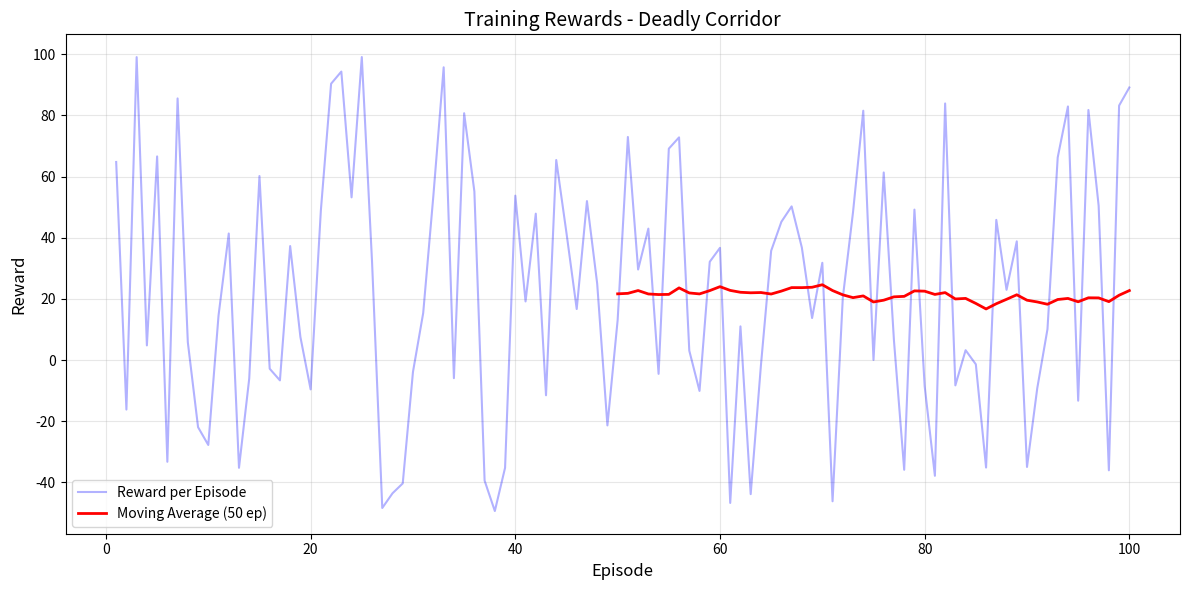
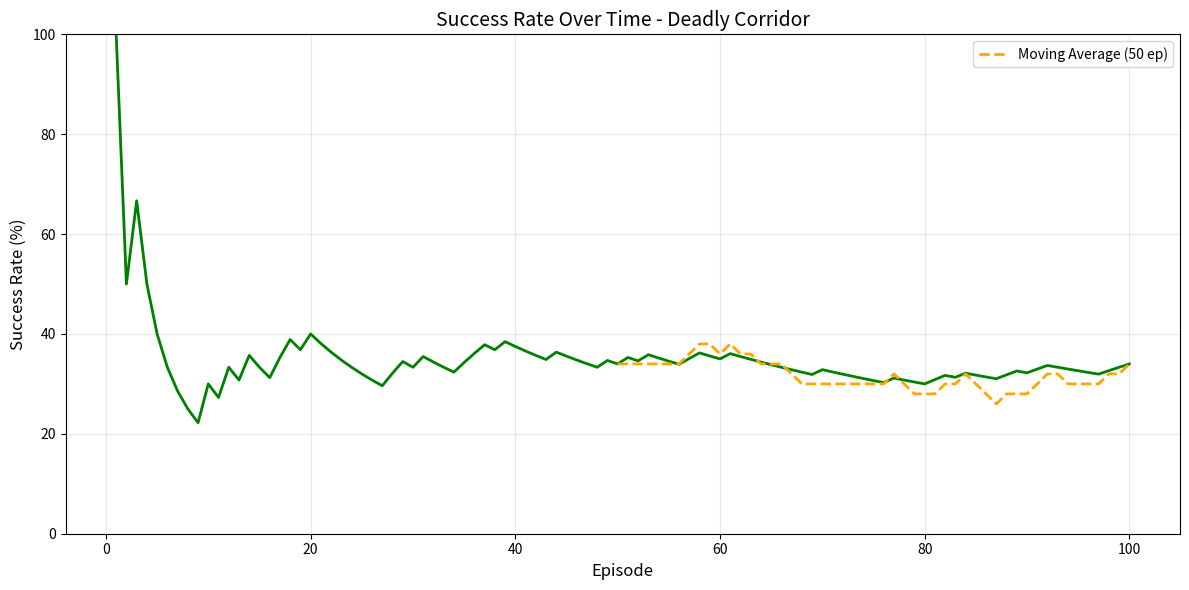
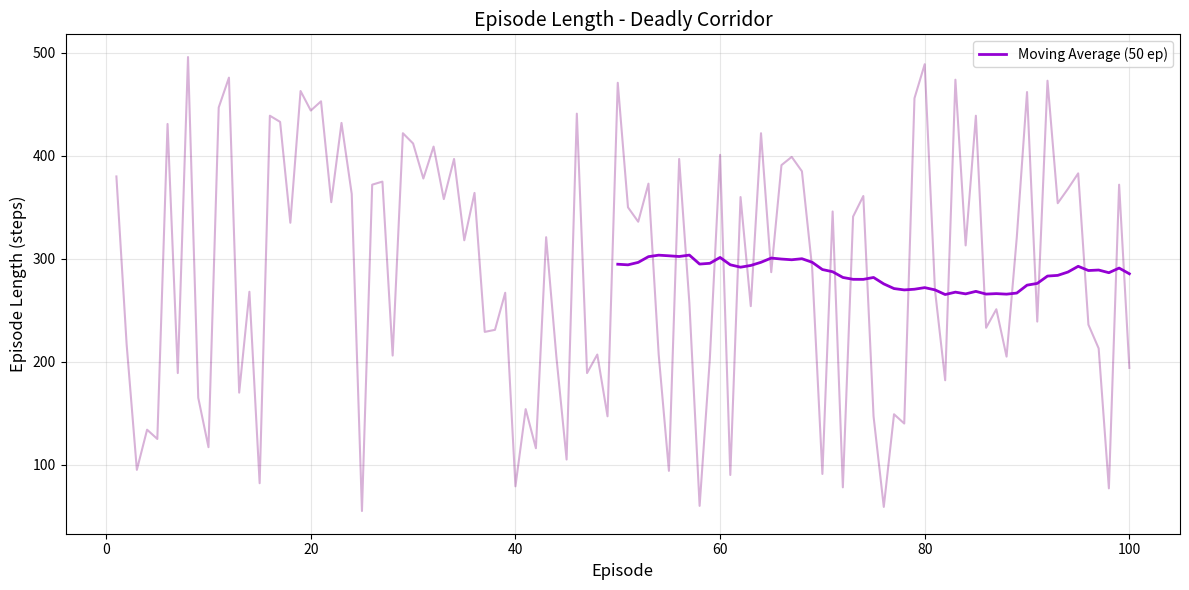
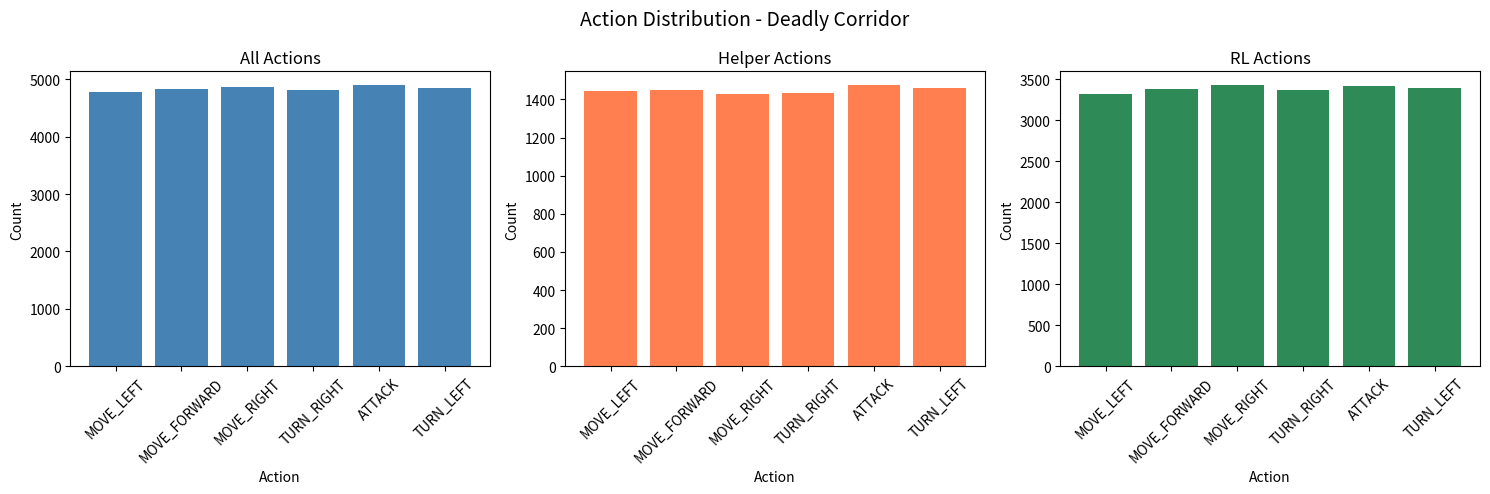
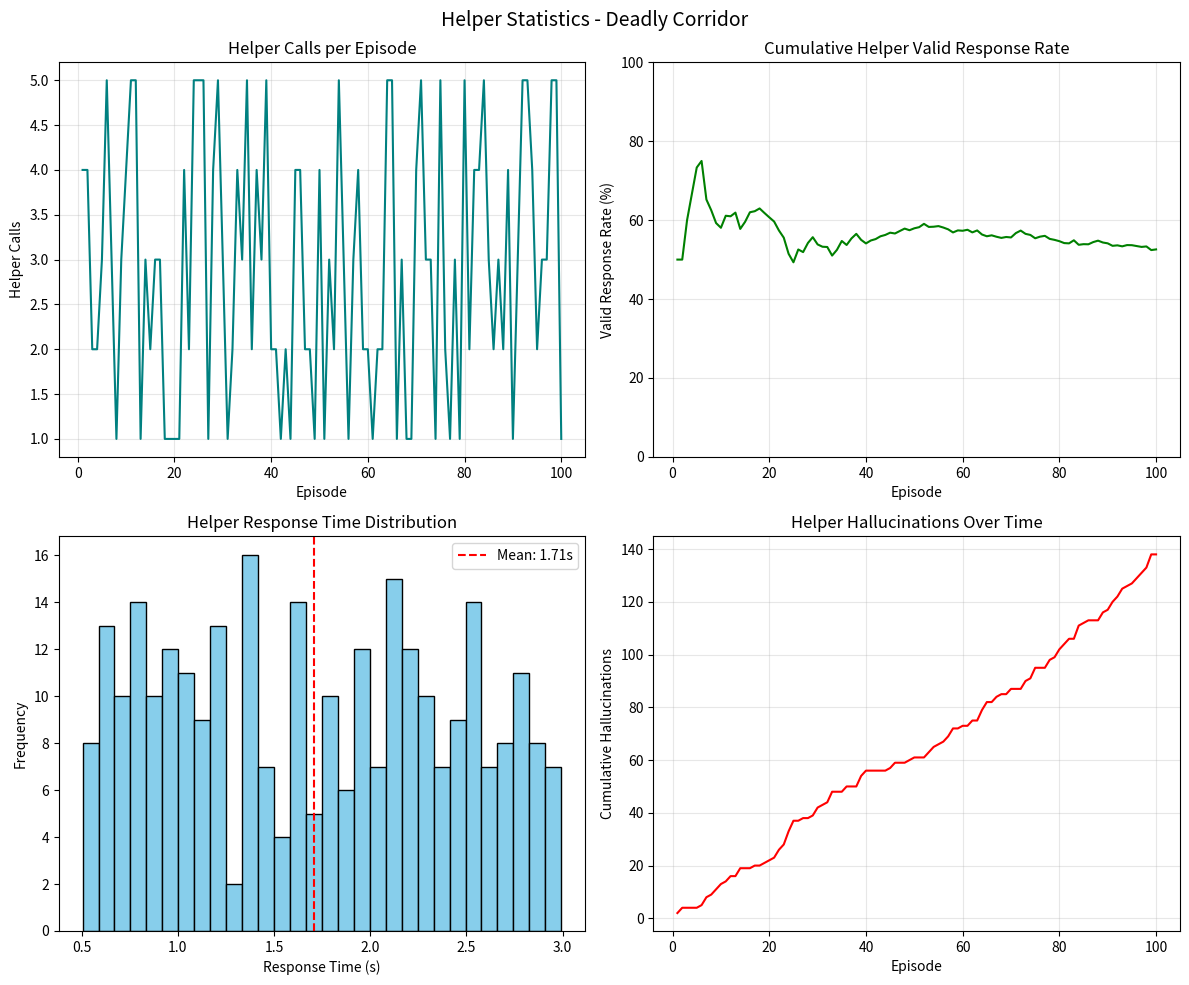
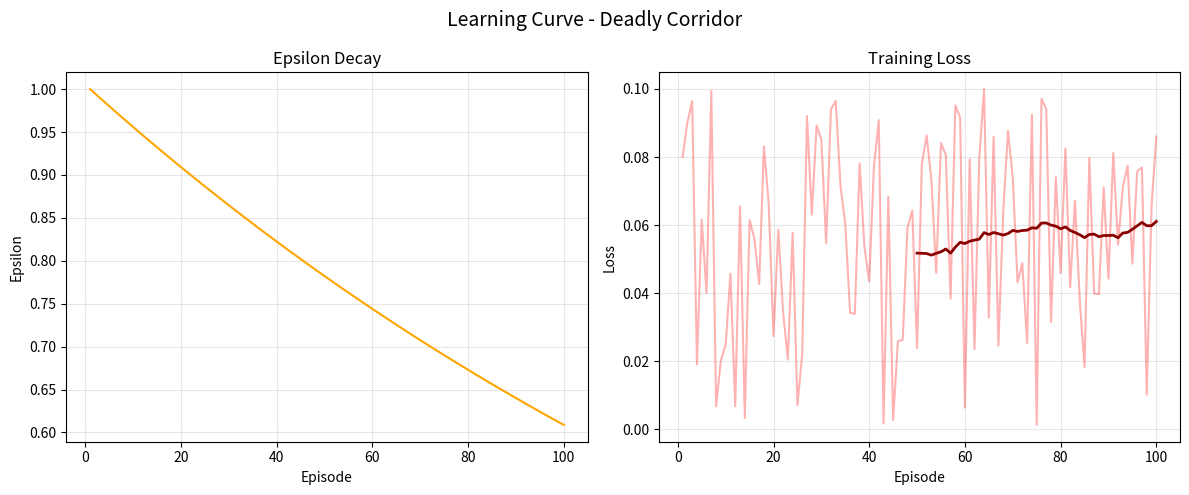

Write the Python code that produced these figures, in order.
"""
Modulo per raccogliere statistiche e generare grafici durante il training.
Fase 1: CNN + Helper Zero-Shot
"""

import numpy as np
import pandas as pd
import matplotlib.pyplot as plt
import os
from datetime import datetime
from collections import defaultdict


class TrainingStats:
    """
    Raccoglie statistiche durante il training e genera grafici per il report.
    """
    
    def __init__(self, scenario, output_dir="training_results"):
        """
        Args:
            scenario: Nome dello scenario VizDoom
            output_dir: Directory per salvare i risultati
        """
        self.scenario = scenario
        self.output_dir = output_dir
        self.timestamp = datetime.now().strftime('%Y%m%d_%H%M%S')
        
        # Crea directory di output
        self.results_path = os.path.join(output_dir, f"{scenario}_{self.timestamp}")
        os.makedirs(self.results_path, exist_ok=True)
        
        # Metriche per episodio
        self.episode_rewards = []
        self.episode_lengths = []
        self.episode_outcomes = []  # 1=vittoria, 0=sconfitta
        self.epsilon_values = []
        self.losses = []
        
        # Metriche Helper
        self.helper_calls_per_episode = []
        self.helper_valid_responses = []
        self.helper_response_times = []
        self.helper_hallucinations = []
        
        # Distribuzione azioni
        self.action_counts = defaultdict(int)
        self.helper_action_counts = defaultdict(int)
        self.rl_action_counts = defaultdict(int)
        
        # Metriche per step
        self.step_rewards = []
        
        # Parametri per media mobile
        self.window_size = 50
        
    def log_episode(self, reward, length, victory, epsilon, loss=0, 
                   helper_calls=0, valid_responses=0, hallucinations=0):
        """
        Logga le metriche di un episodio completato.
        """
        self.episode_rewards.append(reward)
        self.episode_lengths.append(length)
        self.episode_outcomes.append(1 if victory else 0)
        self.epsilon_values.append(epsilon)
        self.losses.append(loss)
        self.helper_calls_per_episode.append(helper_calls)
        self.helper_valid_responses.append(valid_responses)
        self.helper_hallucinations.append(hallucinations)
        
    def log_helper_response(self, response_time, was_valid):
        """Logga una singola risposta dell'Helper."""
        self.helper_response_times.append(response_time)
        
    def log_action(self, action_name, source='rl'):
        """
        Logga un'azione eseguita.
        
        Args:
            action_name: Nome dell'azione
            source: 'helper' o 'rl'
        """
        self.action_counts[action_name] += 1
        if source == 'helper':
            self.helper_action_counts[action_name] += 1
        else:
            self.rl_action_counts[action_name] += 1
            
    def log_step_reward(self, reward):
        """Logga il reward di un singolo step."""
        self.step_rewards.append(reward)
    
    # ===== ALIAS per compatibilità con collect_helper_responses.py =====
    
    def record_episode(self, episode, reward, length, epsilon, win, helper_used=False, loss=None):
        """Alias per log_episode con interfaccia più flessibile."""
        self.log_episode(
            reward=reward,
            length=length,
            victory=win,
            epsilon=epsilon,
            loss=loss if loss else 0,
            helper_calls=1 if helper_used else 0,
            valid_responses=0,
            hallucinations=0
        )
    
    def record_action(self, action_name, source='rl'):
        """Alias per log_action."""
        self.log_action(action_name, source)
    
    def record_helper_response(self, was_valid, response_time):
        """Alias per log_helper_response."""
        self.log_helper_response(response_time, was_valid)
        if was_valid:
            if self.helper_valid_responses:
                self.helper_valid_responses[-1] += 1
            else:
                self.helper_valid_responses.append(1)
        if self.helper_calls_per_episode:
            self.helper_calls_per_episode[-1] += 1
        else:
            self.helper_calls_per_episode.append(1)
    
    def record_hallucination(self):
        """Registra un'allucinazione dell'Helper."""
        if self.helper_hallucinations:
            self.helper_hallucinations[-1] += 1
        else:
            self.helper_hallucinations.append(1)
    
    def record_action_score(self, score):
        """Registra uno score per le azioni dell'Helper."""
        if not hasattr(self, 'action_scores'):
            self.action_scores = []
        self.action_scores.append(score)
    
    def save_stats(self):
        """Alias per save_raw_data e save_summary."""
        self.save_raw_data()
        self.save_summary()
    
    def generate_markdown_report(self):
        """Genera un report in formato Markdown."""
        summary = self.get_summary()
        
        report_path = os.path.join(self.results_path, 'report.md')
        with open(report_path, 'w') as f:
            f.write(f"# Training Report - {self.scenario.replace('_', ' ').title()}\n\n")
            f.write(f"**Generated:** {datetime.now().strftime('%Y-%m-%d %H:%M:%S')}\n\n")
            
            f.write("## Overview\n\n")
            f.write(f"| Metric | Value |\n")
            f.write(f"|--------|-------|\n")
            f.write(f"| Total Episodes | {summary.get('total_episodes', 0)} |\n")
            f.write(f"| Average Reward | {summary.get('avg_reward', 0):.2f} ± {summary.get('std_reward', 0):.2f} |\n")
            f.write(f"| Success Rate | {summary.get('success_rate', 0):.1f}% |\n")
            f.write(f"| Avg Episode Length | {summary.get('avg_length', 0):.1f} steps |\n\n")
            
            f.write("## Helper Performance\n\n")
            f.write(f"| Metric | Value |\n")
            f.write(f"|--------|-------|\n")
            f.write(f"| Total Calls | {summary.get('total_helper_calls', 0)} |\n")
            f.write(f"| Valid Response Rate | {summary.get('helper_valid_rate', 0):.1f}% |\n")
            f.write(f"| Hallucinations | {summary.get('total_hallucinations', 0)} |\n")
            f.write(f"| Avg Response Time | {summary.get('avg_response_time', 0):.3f}s |\n\n")
            
            f.write("## Plots\n\n")
            f.write("![Rewards](rewards.png)\n\n")
            f.write("![Success Rate](success_rate.png)\n\n")
            f.write("![Episode Length](episode_length.png)\n\n")
            f.write("![Action Distribution](action_distribution.png)\n\n")
            f.write("![Helper Stats](helper_stats.png)\n\n")
            f.write("![Learning Curve](learning_curve.png)\n\n")
            
        print(f"Markdown report saved to {report_path}")
        return report_path
        
    def _moving_average(self, data, window):
        """Calcola la media mobile."""
        if len(data) < window:
            window = max(1, len(data))
        return np.convolve(data, np.ones(window)/window, mode='valid')
    
    def get_summary(self):
        """Restituisce un dizionario con le statistiche riassuntive."""
        if not self.episode_rewards:
            return {}
            
        total_episodes = len(self.episode_rewards)
        
        summary = {
            'scenario': self.scenario,
            'total_episodes': total_episodes,
            'avg_reward': np.mean(self.episode_rewards),
            'std_reward': np.std(self.episode_rewards),
            'max_reward': np.max(self.episode_rewards),
            'min_reward': np.min(self.episode_rewards),
            'avg_length': np.mean(self.episode_lengths),
            'success_rate': np.mean(self.episode_outcomes) * 100,
            'final_epsilon': self.epsilon_values[-1] if self.epsilon_values else 1.0,
            'avg_loss': np.mean(self.losses) if self.losses else 0,
            'total_helper_calls': sum(self.helper_calls_per_episode),
            'avg_helper_calls_per_episode': np.mean(self.helper_calls_per_episode),
            'helper_valid_rate': (sum(self.helper_valid_responses) / 
                                  max(sum(self.helper_calls_per_episode), 1)) * 100,
            'total_hallucinations': sum(self.helper_hallucinations),
            'avg_response_time': np.mean(self.helper_response_times) if self.helper_response_times else 0,
        }
        
        # Ultimi 100 episodi
        if total_episodes >= 100:
            summary['last_100_avg_reward'] = np.mean(self.episode_rewards[-100:])
            summary['last_100_success_rate'] = np.mean(self.episode_outcomes[-100:]) * 100
            
        return summary
    
    def plot_rewards(self, save=True, show=False):
        """Grafico dei reward per episodio con media mobile."""
        if not self.episode_rewards:
            return
            
        fig, ax = plt.subplots(figsize=(12, 6))
        
        episodes = range(1, len(self.episode_rewards) + 1)
        
        # Reward per episodio
        ax.plot(episodes, self.episode_rewards, alpha=0.3, color='blue', label='Reward per Episode')
        
        # Media mobile
        if len(self.episode_rewards) >= self.window_size:
            ma = self._moving_average(self.episode_rewards, self.window_size)
            ax.plot(range(self.window_size, len(self.episode_rewards) + 1), ma, 
                   color='red', linewidth=2, label=f'Moving Average ({self.window_size} ep)')
        
        ax.set_xlabel('Episode', fontsize=12)
        ax.set_ylabel('Reward', fontsize=12)
        ax.set_title(f'Training Rewards - {self.scenario.replace("_", " ").title()}', fontsize=14)
        ax.legend()
        ax.grid(True, alpha=0.3)
        
        plt.tight_layout()
        
        if save:
            plt.savefig(os.path.join(self.results_path, 'rewards.png'), dpi=150)
        if show:
            plt.show()
        plt.close()
        
    def plot_success_rate(self, save=True, show=False):
        """Grafico del success rate nel tempo."""
        if not self.episode_outcomes:
            return
            
        fig, ax = plt.subplots(figsize=(12, 6))
        
        # Calcola success rate cumulativo
        cumulative_wins = np.cumsum(self.episode_outcomes)
        episodes = np.arange(1, len(self.episode_outcomes) + 1)
        success_rate = (cumulative_wins / episodes) * 100
        
        ax.plot(episodes, success_rate, color='green', linewidth=2)
        
        # Media mobile del success rate
        if len(self.episode_outcomes) >= self.window_size:
            ma = self._moving_average(self.episode_outcomes, self.window_size) * 100
            ax.plot(range(self.window_size, len(self.episode_outcomes) + 1), ma, 
                   color='orange', linewidth=2, linestyle='--', 
                   label=f'Moving Average ({self.window_size} ep)')
        
        ax.set_xlabel('Episode', fontsize=12)
        ax.set_ylabel('Success Rate (%)', fontsize=12)
        ax.set_title(f'Success Rate Over Time - {self.scenario.replace("_", " ").title()}', fontsize=14)
        ax.set_ylim(0, 100)
        ax.legend()
        ax.grid(True, alpha=0.3)
        
        plt.tight_layout()
        
        if save:
            plt.savefig(os.path.join(self.results_path, 'success_rate.png'), dpi=150)
        if show:
            plt.show()
        plt.close()
        
    def plot_episode_length(self, save=True, show=False):
        """Grafico della lunghezza degli episodi."""
        if not self.episode_lengths:
            return
            
        fig, ax = plt.subplots(figsize=(12, 6))
        
        episodes = range(1, len(self.episode_lengths) + 1)
        
        ax.plot(episodes, self.episode_lengths, alpha=0.3, color='purple')
        
        if len(self.episode_lengths) >= self.window_size:
            ma = self._moving_average(self.episode_lengths, self.window_size)
            ax.plot(range(self.window_size, len(self.episode_lengths) + 1), ma, 
                   color='darkviolet', linewidth=2, label=f'Moving Average ({self.window_size} ep)')
        
        ax.set_xlabel('Episode', fontsize=12)
        ax.set_ylabel('Episode Length (steps)', fontsize=12)
        ax.set_title(f'Episode Length - {self.scenario.replace("_", " ").title()}', fontsize=14)
        ax.legend()
        ax.grid(True, alpha=0.3)
        
        plt.tight_layout()
        
        if save:
            plt.savefig(os.path.join(self.results_path, 'episode_length.png'), dpi=150)
        if show:
            plt.show()
        plt.close()
        
    def plot_action_distribution(self, save=True, show=False):
        """Grafico della distribuzione delle azioni (Helper vs RL)."""
        if not self.action_counts:
            return
            
        fig, axes = plt.subplots(1, 3, figsize=(15, 5))
        
        # Tutte le azioni
        actions = list(self.action_counts.keys())
        counts = [self.action_counts[a] for a in actions]
        
        ax1 = axes[0]
        bars1 = ax1.bar(actions, counts, color='steelblue')
        ax1.set_xlabel('Action', fontsize=10)
        ax1.set_ylabel('Count', fontsize=10)
        ax1.set_title('All Actions', fontsize=12)
        ax1.tick_params(axis='x', rotation=45)
        
        # Azioni Helper
        ax2 = axes[1]
        helper_counts = [self.helper_action_counts.get(a, 0) for a in actions]
        bars2 = ax2.bar(actions, helper_counts, color='coral')
        ax2.set_xlabel('Action', fontsize=10)
        ax2.set_ylabel('Count', fontsize=10)
        ax2.set_title('Helper Actions', fontsize=12)
        ax2.tick_params(axis='x', rotation=45)
        
        # Azioni RL
        ax3 = axes[2]
        rl_counts = [self.rl_action_counts.get(a, 0) for a in actions]
        bars3 = ax3.bar(actions, rl_counts, color='seagreen')
        ax3.set_xlabel('Action', fontsize=10)
        ax3.set_ylabel('Count', fontsize=10)
        ax3.set_title('RL Actions', fontsize=12)
        ax3.tick_params(axis='x', rotation=45)
        
        plt.suptitle(f'Action Distribution - {self.scenario.replace("_", " ").title()}', fontsize=14)
        plt.tight_layout()
        
        if save:
            plt.savefig(os.path.join(self.results_path, 'action_distribution.png'), dpi=150)
        if show:
            plt.show()
        plt.close()
        
    def plot_helper_stats(self, save=True, show=False):
        """Grafico delle statistiche dell'Helper."""
        if not self.helper_calls_per_episode:
            return
            
        fig, axes = plt.subplots(2, 2, figsize=(12, 10))
        
        episodes = range(1, len(self.helper_calls_per_episode) + 1)
        
        # Helper calls per episodio
        ax1 = axes[0, 0]
        ax1.plot(episodes, self.helper_calls_per_episode, color='teal')
        ax1.set_xlabel('Episode')
        ax1.set_ylabel('Helper Calls')
        ax1.set_title('Helper Calls per Episode')
        ax1.grid(True, alpha=0.3)
        
        # Valid response rate nel tempo
        ax2 = axes[0, 1]
        cumulative_valid = np.cumsum(self.helper_valid_responses)
        cumulative_calls = np.cumsum(self.helper_calls_per_episode)
        valid_rate = np.divide(cumulative_valid, cumulative_calls, 
                              out=np.zeros_like(cumulative_valid, dtype=float), 
                              where=cumulative_calls != 0) * 100
        ax2.plot(episodes, valid_rate, color='green')
        ax2.set_xlabel('Episode')
        ax2.set_ylabel('Valid Response Rate (%)')
        ax2.set_title('Cumulative Helper Valid Response Rate')
        ax2.set_ylim(0, 100)
        ax2.grid(True, alpha=0.3)
        
        # Response time distribution
        ax3 = axes[1, 0]
        if self.helper_response_times:
            ax3.hist(self.helper_response_times, bins=30, color='skyblue', edgecolor='black')
            ax3.axvline(np.mean(self.helper_response_times), color='red', linestyle='--', 
                       label=f'Mean: {np.mean(self.helper_response_times):.2f}s')
            ax3.set_xlabel('Response Time (s)')
            ax3.set_ylabel('Frequency')
            ax3.set_title('Helper Response Time Distribution')
            ax3.legend()
        
        # Hallucinations over time
        ax4 = axes[1, 1]
        cumulative_hall = np.cumsum(self.helper_hallucinations)
        ax4.plot(episodes, cumulative_hall, color='red')
        ax4.set_xlabel('Episode')
        ax4.set_ylabel('Cumulative Hallucinations')
        ax4.set_title('Helper Hallucinations Over Time')
        ax4.grid(True, alpha=0.3)
        
        plt.suptitle(f'Helper Statistics - {self.scenario.replace("_", " ").title()}', fontsize=14)
        plt.tight_layout()
        
        if save:
            plt.savefig(os.path.join(self.results_path, 'helper_stats.png'), dpi=150)
        if show:
            plt.show()
        plt.close()
        
    def plot_learning_curve(self, save=True, show=False):
        """Grafico della learning curve (epsilon e loss)."""
        if not self.epsilon_values:
            return
            
        fig, axes = plt.subplots(1, 2, figsize=(12, 5))
        
        episodes = range(1, len(self.epsilon_values) + 1)
        
        # Epsilon decay
        ax1 = axes[0]
        ax1.plot(episodes, self.epsilon_values, color='orange')
        ax1.set_xlabel('Episode')
        ax1.set_ylabel('Epsilon')
        ax1.set_title('Epsilon Decay')
        ax1.grid(True, alpha=0.3)
        
        # Loss
        ax2 = axes[1]
        if self.losses and any(l > 0 for l in self.losses):
            ax2.plot(episodes, self.losses, alpha=0.3, color='red')
            if len(self.losses) >= self.window_size:
                ma = self._moving_average(self.losses, self.window_size)
                ax2.plot(range(self.window_size, len(self.losses) + 1), ma, 
                        color='darkred', linewidth=2)
            ax2.set_xlabel('Episode')
            ax2.set_ylabel('Loss')
            ax2.set_title('Training Loss')
            ax2.grid(True, alpha=0.3)
        
        plt.suptitle(f'Learning Curve - {self.scenario.replace("_", " ").title()}', fontsize=14)
        plt.tight_layout()
        
        if save:
            plt.savefig(os.path.join(self.results_path, 'learning_curve.png'), dpi=150)
        if show:
            plt.show()
        plt.close()
        
    def generate_all_plots(self, show=False):
        """Genera tutti i grafici."""
        print(f"Generating plots in {self.results_path}...")
        self.plot_rewards(save=True, show=show)
        self.plot_success_rate(save=True, show=show)
        self.plot_episode_length(save=True, show=show)
        self.plot_action_distribution(save=True, show=show)
        self.plot_helper_stats(save=True, show=show)
        self.plot_learning_curve(save=True, show=show)
        print("All plots generated.")
        
    def save_summary(self):
        """Salva il summary delle statistiche in un file CSV e TXT."""
        summary = self.get_summary()
        
        # Salva come CSV
        summary_df = pd.DataFrame([summary])
        summary_df.to_csv(os.path.join(self.results_path, 'summary.csv'), index=False)
        
        # Salva come TXT leggibile
        with open(os.path.join(self.results_path, 'summary.txt'), 'w') as f:
            f.write(f"=" * 60 + "\n")
            f.write(f"TRAINING SUMMARY - {self.scenario.upper()}\n")
            f.write(f"Generated: {datetime.now().strftime('%Y-%m-%d %H:%M:%S')}\n")
            f.write(f"=" * 60 + "\n\n")
            
            f.write("GENERAL STATISTICS\n")
            f.write("-" * 40 + "\n")
            f.write(f"Total Episodes:          {summary.get('total_episodes', 0)}\n")
            f.write(f"Average Reward:          {summary.get('avg_reward', 0):.2f} ± {summary.get('std_reward', 0):.2f}\n")
            f.write(f"Max Reward:              {summary.get('max_reward', 0):.2f}\n")
            f.write(f"Min Reward:              {summary.get('min_reward', 0):.2f}\n")
            f.write(f"Average Episode Length:  {summary.get('avg_length', 0):.1f} steps\n")
            f.write(f"Success Rate:            {summary.get('success_rate', 0):.1f}%\n")
            f.write(f"Final Epsilon:           {summary.get('final_epsilon', 0):.4f}\n")
            f.write(f"Average Loss:            {summary.get('avg_loss', 0):.6f}\n\n")
            
            if 'last_100_avg_reward' in summary:
                f.write("LAST 100 EPISODES\n")
                f.write("-" * 40 + "\n")
                f.write(f"Average Reward:          {summary.get('last_100_avg_reward', 0):.2f}\n")
                f.write(f"Success Rate:            {summary.get('last_100_success_rate', 0):.1f}%\n\n")
            
            f.write("HELPER STATISTICS\n")
            f.write("-" * 40 + "\n")
            f.write(f"Total Helper Calls:      {summary.get('total_helper_calls', 0)}\n")
            f.write(f"Avg Calls per Episode:   {summary.get('avg_helper_calls_per_episode', 0):.2f}\n")
            f.write(f"Valid Response Rate:     {summary.get('helper_valid_rate', 0):.1f}%\n")
            f.write(f"Total Hallucinations:    {summary.get('total_hallucinations', 0)}\n")
            f.write(f"Avg Response Time:       {summary.get('avg_response_time', 0):.3f}s\n\n")
            
            f.write("ACTION DISTRIBUTION\n")
            f.write("-" * 40 + "\n")
            total_actions = sum(self.action_counts.values())
            for action, count in sorted(self.action_counts.items(), key=lambda x: -x[1]):
                pct = (count / total_actions * 100) if total_actions > 0 else 0
                f.write(f"{action:20s}  {count:6d}  ({pct:5.1f}%)\n")
        
        print(f"Summary saved to {self.results_path}")
        
    def save_raw_data(self):
        """Salva i dati grezzi per analisi successive."""
        # Determina la lunghezza comune (numero di episodi)
        num_episodes = len(self.episode_rewards)
        
        # Funzione per allineare lunghezze degli array
        def pad_to_length(arr, target_len, fill_value=None):
            if len(arr) < target_len:
                return list(arr) + [fill_value] * (target_len - len(arr))
            return list(arr)[:target_len]
        
        # Episode data con padding
        episode_data = pd.DataFrame({
            'episode': range(1, num_episodes + 1),
            'reward': pad_to_length(self.episode_rewards, num_episodes, 0),
            'length': pad_to_length(self.episode_lengths, num_episodes, 0),
            'victory': pad_to_length(self.episode_outcomes, num_episodes, False),
            'epsilon': pad_to_length(self.epsilon_values, num_episodes, 0.0),
            'loss': pad_to_length(self.losses, num_episodes, None),
            'helper_calls': pad_to_length(self.helper_calls_per_episode, num_episodes, 0),
            'valid_responses': pad_to_length(self.helper_valid_responses, num_episodes, 0),
            'hallucinations': pad_to_length(self.helper_hallucinations, num_episodes, 0)
        })
        episode_data.to_csv(os.path.join(self.results_path, 'episode_data.csv'), index=False)
        
        # Action data
        action_data = []
        for action in self.action_counts:
            action_data.append({
                'action': action,
                'total_count': self.action_counts[action],
                'helper_count': self.helper_action_counts.get(action, 0),
                'rl_count': self.rl_action_counts.get(action, 0)
            })
        pd.DataFrame(action_data).to_csv(os.path.join(self.results_path, 'action_data.csv'), index=False)
        
        print(f"Raw data saved to {self.results_path}")
        
    def finalize(self, show_plots=False):
        """
        Finalizza la raccolta: genera tutti i grafici e salva i dati.
        Chiamare alla fine del training.
        """
        print(f"\n{'='*60}")
        print("FINALIZING TRAINING STATISTICS")
        print(f"{'='*60}\n")
        
        self.generate_all_plots(show=show_plots)
        self.save_summary()
        self.save_raw_data()
        
        # Stampa summary
        summary = self.get_summary()
        print("\n" + "="*60)
        print("SUMMARY")
        print("="*60)
        print(f"Scenario:           {summary.get('scenario', 'N/A')}")
        print(f"Total Episodes:     {summary.get('total_episodes', 0)}")
        print(f"Average Reward:     {summary.get('avg_reward', 0):.2f}")
        print(f"Success Rate:       {summary.get('success_rate', 0):.1f}%")
        print(f"Helper Valid Rate:  {summary.get('helper_valid_rate', 0):.1f}%")
        print(f"Hallucinations:     {summary.get('total_hallucinations', 0)}")
        print(f"\nResults saved to: {self.results_path}")
        print("="*60 + "\n")
        
        return self.results_path


class TrainingVisualizer:
    """
    Wrapper per generare grafici da TrainingStats.
    Fornisce un'interfaccia più pulita per la generazione di grafici.
    """
    
    def __init__(self, training_stats):
        """
        Args:
            training_stats: Istanza di TrainingStats
        """
        self.stats = training_stats
    '''
    def generate_all_plots(self, show=False):
        """Genera tutti i grafici disponibili."""
        self.stats.generate_all_plots(show=show)
    
    def plot_rewards(self, show=False):
        """Grafico dei reward."""
        self.stats.plot_rewards(save=True, show=show)
    
    def plot_success_rate(self, show=False):
        """Grafico del success rate."""
        self.stats.plot_success_rate(save=True, show=show)
    
    def plot_episode_length(self, show=False):
        """Grafico della lunghezza degli episodi."""
        self.stats.plot_episode_length(save=True, show=show)
    
    def plot_action_distribution(self, show=False):
        """Grafico della distribuzione delle azioni."""
        self.stats.plot_action_distribution(save=True, show=show)
    
    def plot_helper_stats(self, show=False):
        """Grafici delle statistiche Helper."""
        self.stats.plot_helper_stats(save=True, show=show)
    
    def plot_learning_curve(self, show=False):
        """Grafico della learning curve."""
        self.stats.plot_learning_curve(save=True, show=show)
    '''


# Test
if __name__ == "__main__":
    # Test con dati simulati
    stats = TrainingStats("deadly_corridor", output_dir="test_results")
    
    import random
    for ep in range(100):
        reward = random.uniform(-50, 100)
        length = random.randint(50, 500)
        victory = random.random() > 0.6
        epsilon = max(0.01, 1.0 * (0.995 ** ep))
        loss = random.uniform(0.001, 0.1)
        helper_calls = random.randint(1, 5)
        valid = random.randint(0, helper_calls)
        hall = helper_calls - valid
        
        stats.log_episode(reward, length, victory, epsilon, loss,
                         helper_calls, valid, hall)
        
        for _ in range(helper_calls):
            stats.log_helper_response(random.uniform(0.5, 3.0), random.random() > 0.3)
        
        for _ in range(length):
            action = random.choice(['MOVE_FORWARD', 'MOVE_LEFT', 'MOVE_RIGHT', 
                                   'ATTACK', 'TURN_LEFT', 'TURN_RIGHT'])
            source = 'helper' if random.random() > 0.7 else 'rl'
            stats.log_action(action, source)
    
    stats.finalize(show_plots=False)
